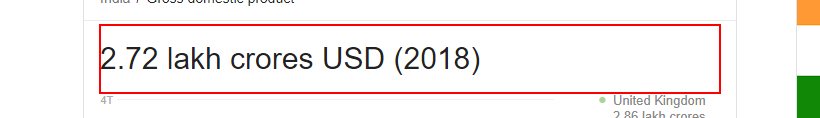
Task: Practice UIPath demo
Workflow: GDPCheckExample

Step 1: get-text from the element '* lakh crores USD (2018)'

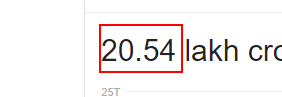
Step 2: get-text from the element
